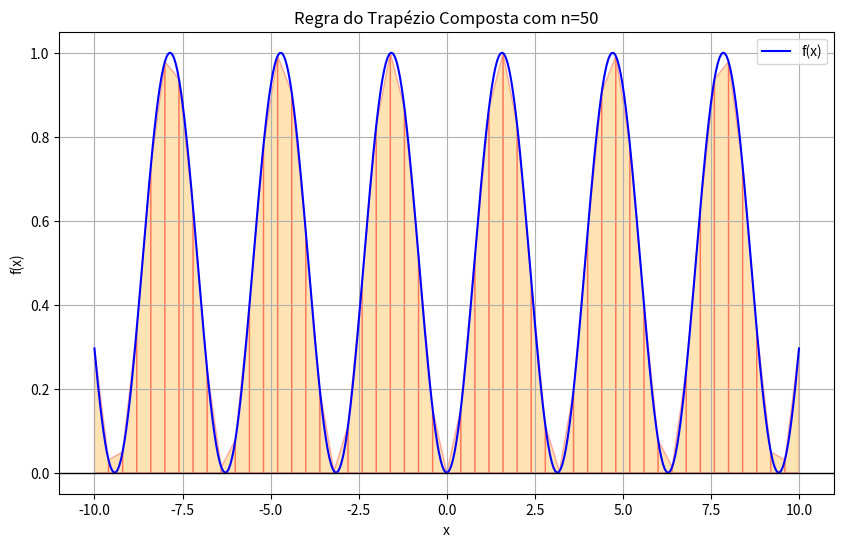

Generate this figure with matplotlib:
import matplotlib.pyplot as plt
import numpy as np
from functools import reduce
from typing import Callable

def integral(func:Callable[[float],float], pi:float, pf:float, n:int, plot:bool=False) -> float:
    """
    Aplica o método da Regra do Trapézio Composta para encontrar uma aproximação da integral de f(x) 
    no intervalo [pi, pf]. Para isso, o intervalo é dividido em n subintervalos de tamanho igual e em cada 
    deles é construído um trapézio que aproximará a área sob o gráfico de f(x) naquela parte.

    Args:
        func (Callable[[float], float]): Função f(x).
        pi (float): Limite inferior do intervalo.
        pf (float): Limite superior do intervalo.
        n (int): Número de subdivisões trapezoidais.
        plot (float, opcional): Visualização do gráfico de f(x) com n subdivisões trapezoidais e a área sombreada.

    Returns:
        float: Aproximação da integral de f(x) = 0.

    Raises:
        TypeError: Se um dos seguintes casos ocorrer:
            - func não for uma função chamável 
            - pi e pf não forem float 
            - n não for inteiro           
    """
    if not callable(func):
        raise TypeError("'func' deve ser uma função chamável")
    if not isinstance(pi, (int, float)) or not isinstance(pf, (int, float)):
        raise TypeError("'pi' e 'pf' devem ser números (int ou float)")
    if not isinstance(n, int):
        raise TypeError("'n' deve ser um inteiro")
    h = (pf - pi) / n
    pontos = [pi + h*i for i in range(n+1)]
    
    # Cálculo da integral com regra do trapézio
    area = reduce(lambda acc, i: acc + (func(pontos[i]) + func(pontos[i+1])) * h / 2, range(n), 0)

    # Plotagem (opcional)
    if plot:
        # Gerar pontos para desenhar a curva da função
        x = np.linspace(pi, pf, 400)
        y = func(x)

        plt.figure(figsize=(10,6))
        plt.plot(x, y, 'b', label='f(x)')  # Curva da função
        plt.axhline(0, color='black', linewidth=1)

        # Desenhar trapézios
        for i in range(n):
            x_trap = [pontos[i], pontos[i], pontos[i+1], pontos[i+1]]
            y_trap = [0, func(pontos[i]), func(pontos[i+1]), 0]
            plt.fill(x_trap, y_trap, 'orange', alpha=0.3, edgecolor='r')

        plt.title(f"Regra do Trapézio Composta com n={n}")
        plt.xlabel("x")
        plt.ylabel("f(x)")
        plt.legend()
        plt.grid(True)
        plt.show()
    return area

# Teste unitário
if __name__ == "__main__":
    f = lambda x: np.sin(x)**2
    resultado = integral(f, -10, 10, 50, plot=True)
    print(f"Integral aproximada = {resultado}")
